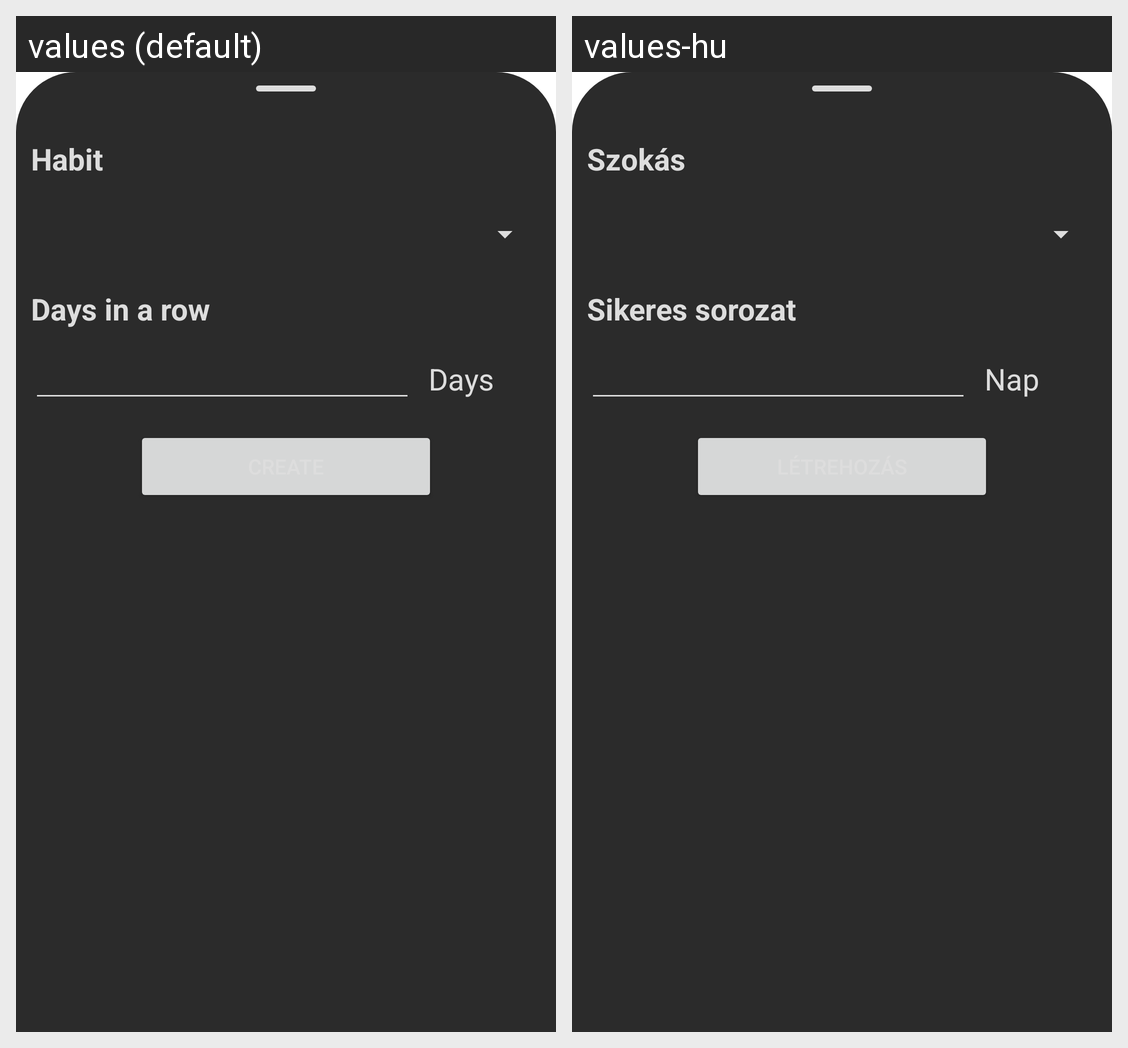

For this localized Android screen grid, give each drawn string resource with its value in every locale shown.
Android screen res/layout/fragment_new_goal.xml rendered under 2 locales, left to right: values (default), values-hu. Device: Nexus 5 (rendered at 1080×1920; each locale shown at half size, 540×960, under a caption strip naming it); theme Theme.HabitTracker.
Strings drawn on this screen, with the default value and each locale's value (text and hints the layout hard-codes, and strings that could not be matched under every locale, appear in the picture but are not listed):

goal_habit
  values: Habit
  values-hu: Szokás

goal_days_in_row
  values: Days in a row
  values-hu: Sikeres sorozat

goal_days
  values: Days
  values-hu: Nap
